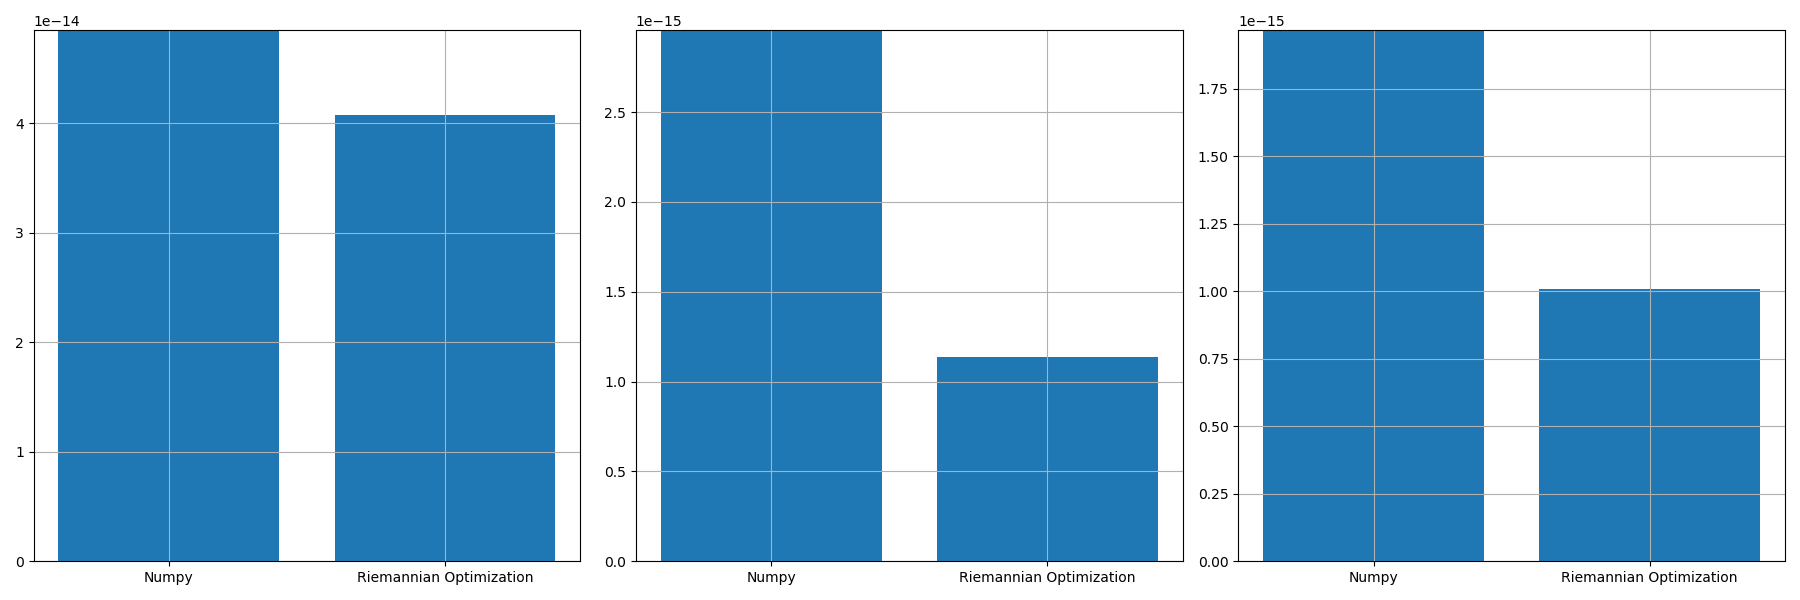

Values plotted in this chart, from the file beside it:
, norm_prop, norm_conv, norm_prop_IU, norm_prop_IV, norm_conv_IU0, norm_conv_IV0
0, 4.070856446365306e-14, 4.8486909284853014e-14, 1.1384964621497926e-15, 1.0100910110799421e-15, 2.956125762512617e-15, 1.967447927729022e-15
